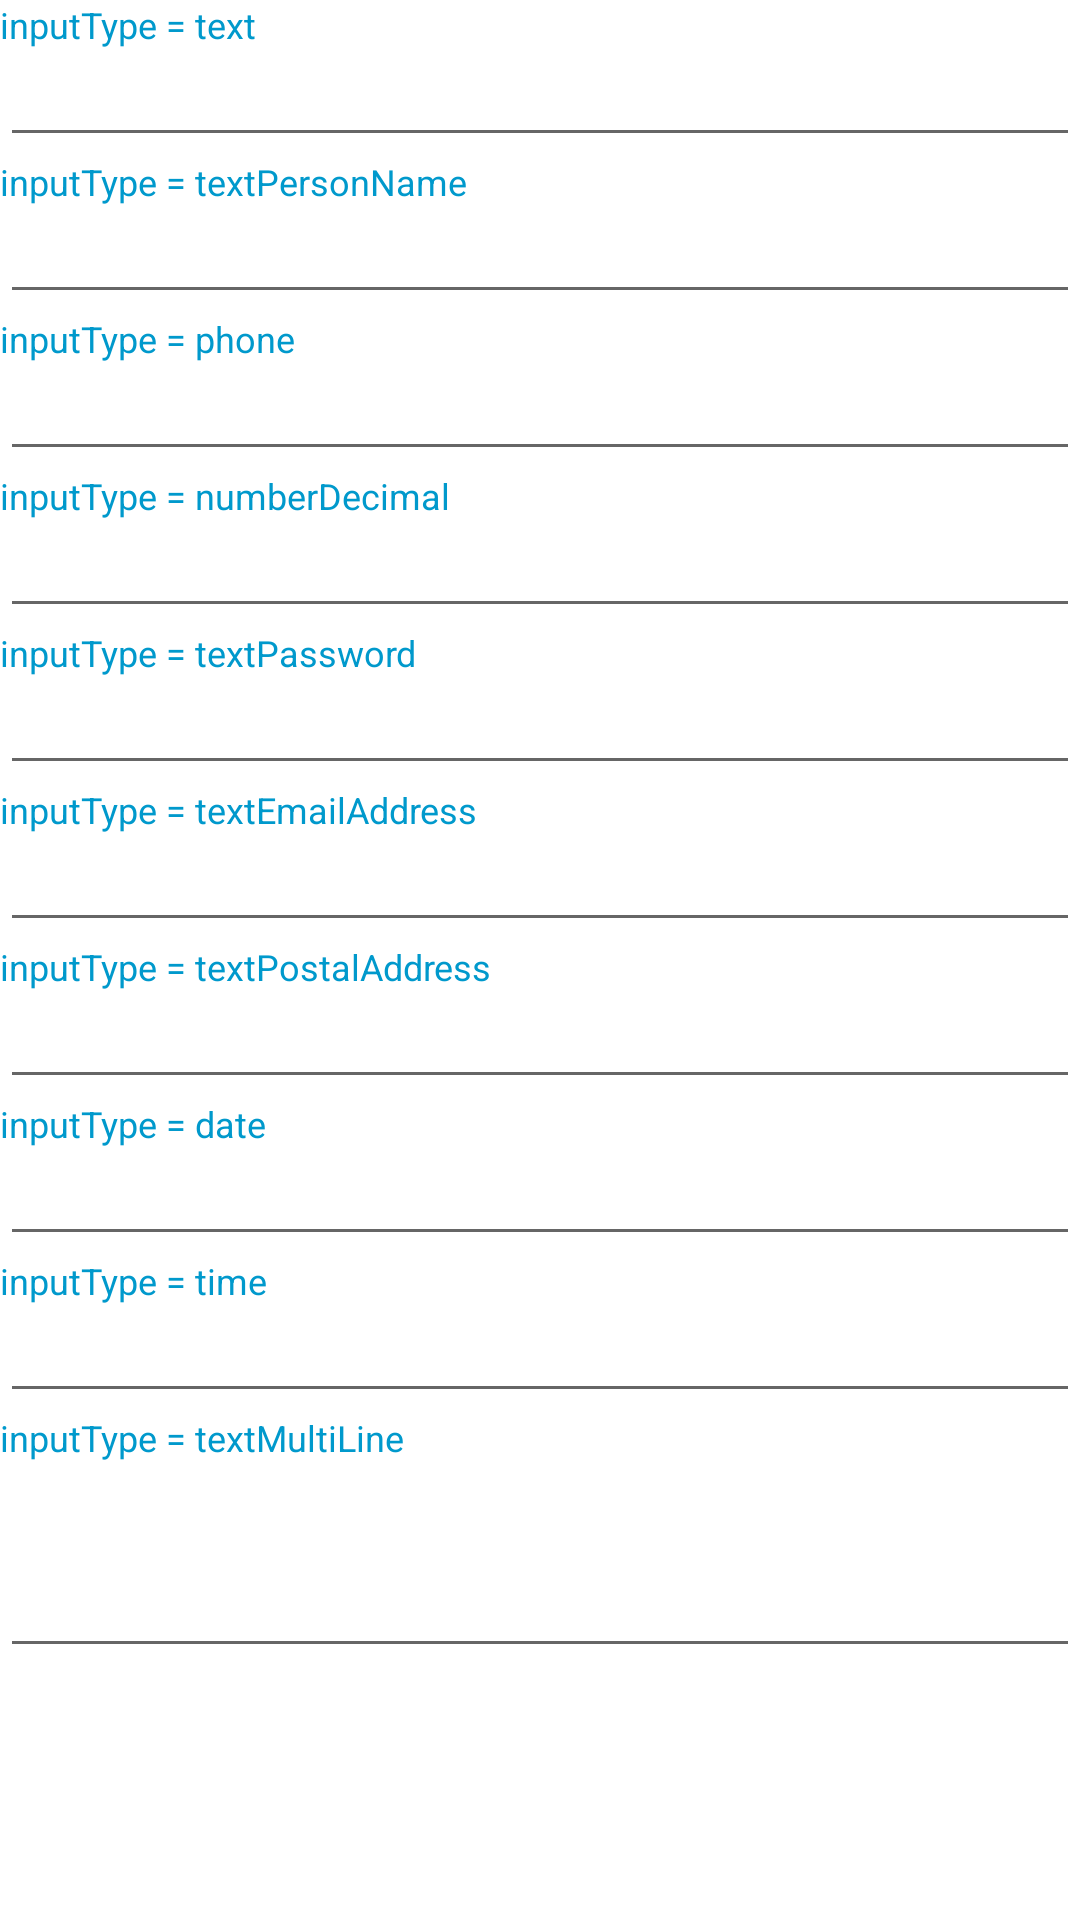

Here is an Android app screen rendered from its layout file. Give the layout XML and the strings, colors and styles it references.
<!-- AndroidManifest.xml: application theme Theme.AndroidBeginnerApp01 -->
<!-- res/layout/fragment_editing_elements.xml -->
<?xml version="1.0" encoding="utf-8"?>
<LinearLayout xmlns:android="http://schemas.android.com/apk/res/android"
    android:layout_width="match_parent"
    android:layout_height="match_parent"
    android:layout_margin="5dp"
    android:orientation="vertical">

    <ScrollView
        android:layout_width="match_parent"
        android:layout_height="match_parent">

        <LinearLayout
            android:layout_width="match_parent"
            android:layout_height="wrap_content"
            android:orientation="vertical">

            <TextView
                android:id="@+id/text_view_simple"
                android:layout_width="match_parent"
                android:layout_height="wrap_content"
                android:labelFor="@id/edit_text_simple"
                android:text="inputType = text"
                android:textColor="@android:color/holo_blue_dark"
                android:textSize="12sp" />

            <EditText
                android:id="@+id/edit_text_simple"
                android:layout_width="match_parent"
                android:layout_height="wrap_content"
                android:ems="10"
                android:inputType="text"
                android:textColor="@color/black"
                android:textSize="14sp" />

            <TextView
                android:id="@+id/text_view_person_name"
                android:layout_width="match_parent"
                android:layout_height="wrap_content"
                android:labelFor="@id/edit_text_person_name"
                android:text="inputType = textPersonName"
                android:textColor="@android:color/holo_blue_dark"
                android:textSize="12sp" />

            <EditText
                android:id="@+id/edit_text_person_name"
                android:layout_width="match_parent"
                android:layout_height="wrap_content"
                android:ems="10"
                android:inputType="textPersonName"
                android:textColor="@color/black"
                android:textSize="14sp" />

            <TextView
                android:id="@+id/text_view_phone"
                android:layout_width="match_parent"
                android:layout_height="wrap_content"
                android:labelFor="@id/edit_text_phone"
                android:text="inputType = phone"
                android:textColor="@android:color/holo_blue_dark"
                android:textSize="12sp" />

            <EditText
                android:id="@+id/edit_text_phone"
                android:layout_width="match_parent"
                android:layout_height="wrap_content"
                android:ems="10"
                android:inputType="phone"
                android:textColor="@color/black"
                android:textSize="14sp" />

            <TextView
                android:id="@+id/text_view_number_decimal"
                android:layout_width="match_parent"
                android:layout_height="wrap_content"
                android:labelFor="@id/edit_text_number_decimal"
                android:text="inputType = numberDecimal"
                android:textColor="@android:color/holo_blue_dark"
                android:textSize="12sp" />

            <EditText
                android:id="@+id/edit_text_number_decimal"
                android:layout_width="match_parent"
                android:layout_height="wrap_content"
                android:ems="10"
                android:inputType="numberDecimal"
                android:textColor="@color/black"
                android:textSize="14sp" />

            <TextView
                android:id="@+id/text_view_password"
                android:layout_width="match_parent"
                android:layout_height="wrap_content"
                android:labelFor="@id/edit_text_password"
                android:text="inputType = textPassword"
                android:textColor="@android:color/holo_blue_dark"
                android:textSize="12sp" />

            <EditText
                android:id="@+id/edit_text_password"
                android:layout_width="match_parent"
                android:layout_height="wrap_content"
                android:ems="10"
                android:inputType="textPassword"
                android:textColor="@color/black"
                android:textSize="14sp" />

            <TextView
                android:id="@+id/text_view_email_address"
                android:layout_width="match_parent"
                android:layout_height="wrap_content"
                android:labelFor="@id/edit_text_email_address"
                android:text="inputType = textEmailAddress"
                android:textColor="@android:color/holo_blue_dark"
                android:textSize="12sp" />

            <EditText
                android:id="@+id/edit_text_email_address"
                android:layout_width="match_parent"
                android:layout_height="wrap_content"
                android:ems="10"
                android:inputType="textEmailAddress"
                android:textColor="@color/black"
                android:textSize="14sp" />

            <TextView
                android:id="@+id/text_view_postal_address"
                android:layout_width="match_parent"
                android:layout_height="wrap_content"
                android:labelFor="@id/edit_text_postal_address"
                android:text="inputType = textPostalAddress"
                android:textColor="@android:color/holo_blue_dark"
                android:textSize="12sp" />

            <EditText
                android:id="@+id/edit_text_postal_address"
                android:layout_width="match_parent"
                android:layout_height="wrap_content"
                android:ems="10"
                android:inputType="textPostalAddress"
                android:textColor="@color/black"
                android:textSize="14sp" />

            <TextView
                android:id="@+id/text_view_date"
                android:layout_width="match_parent"
                android:layout_height="wrap_content"
                android:labelFor="@id/edit_text_date"
                android:text="inputType = date"
                android:textColor="@android:color/holo_blue_dark"
                android:textSize="12sp" />

            <EditText
                android:id="@+id/edit_text_date"
                android:layout_width="match_parent"
                android:layout_height="wrap_content"
                android:ems="10"
                android:inputType="date"
                android:textColor="@color/black"
                android:textSize="14sp" />

            <TextView
                android:id="@+id/text_view_time"
                android:layout_width="match_parent"
                android:layout_height="wrap_content"
                android:labelFor="@id/edit_text_time"
                android:text="inputType = time"
                android:textColor="@android:color/holo_blue_dark"
                android:textSize="12sp" />

            <EditText
                android:id="@+id/edit_text_time"
                android:layout_width="match_parent"
                android:layout_height="wrap_content"
                android:ems="10"
                android:inputType="time"
                android:textColor="@color/black"
                android:textSize="14sp" />

            <TextView
                android:id="@+id/text_view_multiLine"
                android:layout_width="match_parent"
                android:layout_height="wrap_content"
                android:labelFor="@id/edit_text_multiLine"
                android:text="inputType = textMultiLine"
                android:textColor="@android:color/holo_blue_dark"
                android:textSize="12sp" />

            <EditText
                android:id="@+id/edit_text_multiLine"
                android:layout_width="match_parent"
                android:layout_height="wrap_content"
                android:ems="10"
                android:gravity="start|top"
                android:inputType="textMultiLine"
                android:lines="3"
                android:textColor="@color/black"
                android:textSize="14sp" />
        </LinearLayout>

    </ScrollView>

</LinearLayout>
<!-- resources referenced by this layout -->
<resources>
  <style name="Theme.AndroidBeginnerApp01" parent="Theme.MaterialComponents.DayNight.DarkActionBar">
          
          <item name="colorPrimary">@color/purple_500</item>
          <item name="colorPrimaryVariant">@color/purple_700</item>
          <item name="colorOnPrimary">@color/white</item>
          
          <item name="colorSecondary">@color/teal_200</item>
          <item name="colorSecondaryVariant">@color/teal_700</item>
          <item name="colorOnSecondary">@color/black</item>
          
          <item name="android:statusBarColor" tools:targetApi="l">?attr/colorPrimaryVariant</item>
          
      </style>
  <!-- not gathered from this repository: default colours our renderer supplied (Android Studio template values) -->
  <color name="purple_500">#FF6200EE</color>
  <color name="purple_700">#FF3700B3</color>
  <color name="teal_200">#FF03DAC5</color>
  <color name="teal_700">#FF018786</color>
  <color name="black">#FF000000</color>
  <color name="white">#FFFFFFFF</color>
</resources>
